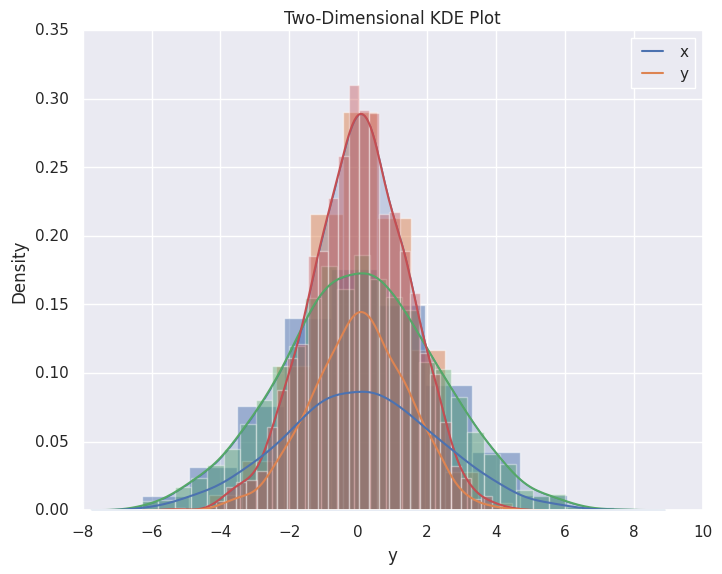

Write the Python code that produced this figure.
import matplotlib.pyplot as plt
plt.style.use('classic')
import numpy as np
import pandas as pd
import seaborn as sns
sns.set()

data = np.random.multivariate_normal([0, 0], [[5, 2], [2, 2]], size=2000)
data = pd.DataFrame(data, columns=['x', 'y'])

for col in 'xy':
    plt.hist(data[col], density=True, alpha=0.5)

plt.title('Histogram')
plt.show()

for col in 'xy':
    sns.kdeplot(data[col], shade=True)

plt.title('Kernel Density Estimation')
plt.show()

sns.distplot(data['x'])
sns.distplot(data['y']);
plt.title('Histogram and KDE Combined')
plt.show()

sns.kdeplot(data);
plt.title('Two-Dimensional KDE Plot')
plt.show()


